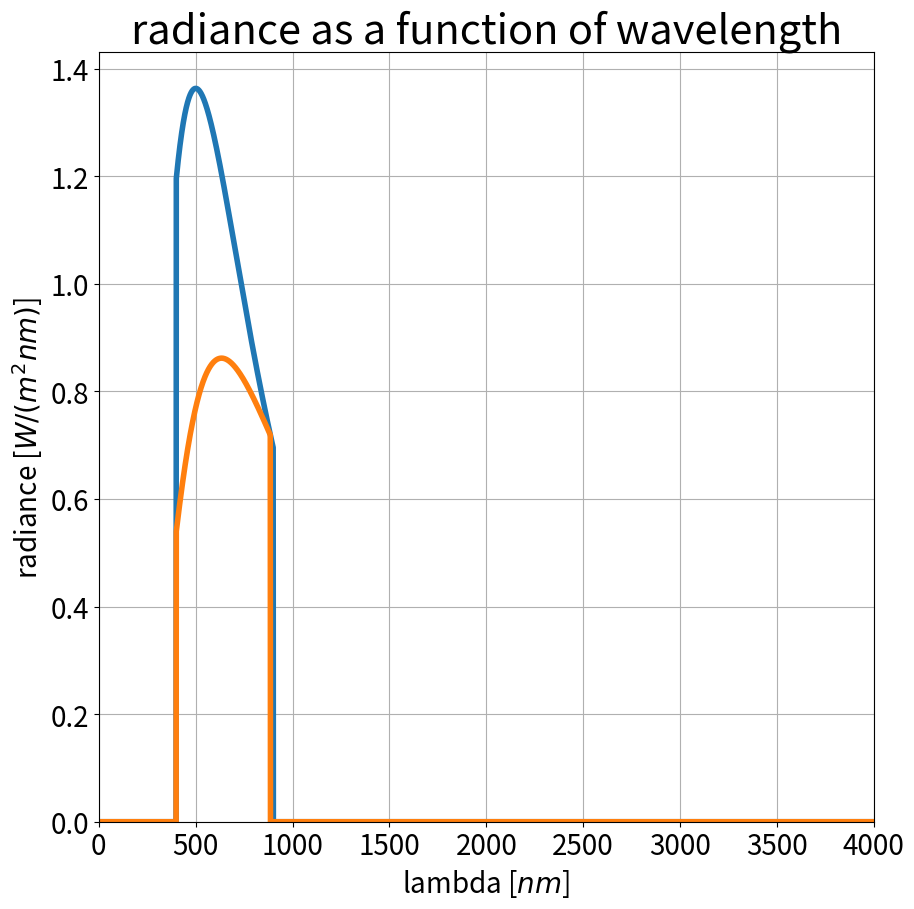
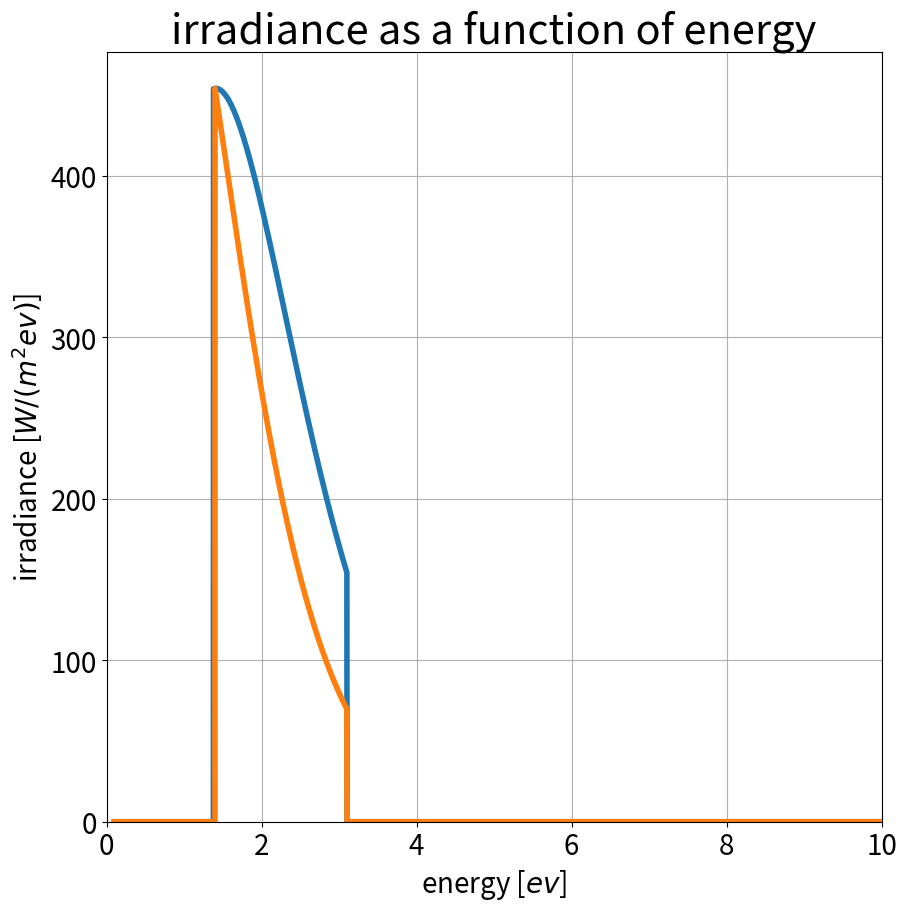

Reproduce these figures in Python, in order.
import numpy as np
import matplotlib.pyplot as plt
import scipy.integrate as integr
import math

integral = integr.quad
x = np.arange(1, 10000, 1)

k_b = 1.38 * 10 ** -23  # boltzmann constant
Temp = 5800  # K
h = 6.626 * 10 ** -34  # J s # plank constant
h_ev = 4.135667662 * 10 ** -15  # eV s # plank constant
c = 3 * 10 ** 8  # m/s speed of light
r_earth = 6.371 * 10 ** 6  # m radius of Earth
r_sun = 6.955088 * 10 ** 8  # radius of sun
dis = 1.49597870700 * 10 ** 11  # distance from center to center
Area = math.pi * r_sun ** 2  # area of exposed sun surface

omega = Area / (dis**2)  # stra


def a(x):
    if(x < 400 or x > 900):
        return 0.0
    return 1.0


def b(x):
    if(x > c / (400 * 10**-9) or x < c / (900 * 10**-9)):
        return 0.0
    else:
        return 1.0


particles_E = lambda E: np.exp(-E / (k_b * Temp))  # most probable number of particles with energy E

photons_E = lambda E: 1 / (particles_E(E) - 1)  # photons

#spectral_radiance = lambda l: absorb(l) * 0.75 * omega * (2 * h * c**2) / (((l * 10 ** -9)**5) * (np.exp(h * c / (l * 10**-9 * k_b * Temp)) - 1))
spectral_radiance2 = lambda l: a(l) * 0.75 * omega * (2 * h * c**2) / (((l * 10 ** -9)**5) * (np.exp(h * c / (l * 10**-9 * k_b * Temp)) - 1))

spectral_radiance_freq = lambda w: 0.75 * b(w) * omega * (2 * h * w**3) / (c**2 * (np.exp(h * w / (k_b * Temp)) - 1))

w = 4

radiance, error = integral(spectral_radiance2, 0, 4000)
radiance = radiance / 10 ** 9
power, error = integral(lambda x: radiance, 0, 1000)
print("Radiance: {}".format(radiance))

radiance2, error = integral(spectral_radiance_freq, 0, 8000)
radiance2 = radiance
print("Radiance2: {}".format(radiance2))

# q1 A
plt.figure(figsize=(10, 10))
plt.grid('on')
plt.xlabel("lambda [$nm$]", fontsize=20)
plt.ylabel("radiance [$W/(m^2 nm)$]", fontsize=20)
plt.title("radiance as a function of wavelength", fontsize=30)
y = np.array([spectral_radiance2(v) for v in x])
plt.plot(x, y / 10 ** 9, linewidth=w)
plt.xlim([0, 4000])
plt.ylim(ymin=0)
plt.xticks(fontsize=20)
plt.yticks(fontsize=20)


def ratio_wavelength(l, gap, gap2=None):
    gap_l = 1240 / gap  # nm
    vals = []

    if(gap2 is None):
        for x in l:
            if(x <= gap_l):
                vals.append(x / gap_l)
            else:
                vals.append(0)

        return np.array(vals)
    else:
        gap_l2 = 1240 / gap2
        for x in l:
            if(x > gap_l2):
                vals.append(0)
            elif(x > gap_l):
                vals.append(x / gap_l2)
            else:
                vals.append(x / gap_l)

        return np.array(vals)


def r_w(l, gap, gap2=None):
    gap_1 = 1240 / gap  # nm
    if(gap2 is not None):
        gap_2 = 1240 / gap2

        if(l > gap_2):
            return 0
        elif(l > gap_1):
            return l / gap_2
        else:
            return l / gap_1
    else:
        if(l > gap_1):
            return 0
        else:
            return l / gap_1


gap1, gap2 = 1.4, None  # gap1 > gap2
vals = ratio_wavelength(x, gap1, gap2)
plt.plot(x, vals * y / 10 ** 9, linewidth=w)


# q1 B
plt.figure(figsize=(10, 10))
energy = np.arange(0.1, 10, 0.001)

plt.xlabel("energy [$ev$]", fontsize=20)
plt.ylabel("irradiance [$W/(m^2 ev)$]", fontsize=20)
plt.title("irradiance as a function of energy", fontsize=30)
rp = (energy / h_ev)
q = np.array([spectral_radiance_freq(d) for d in rp])
plt.plot(energy, q / h_ev, linewidth=w)
plt.grid('on')
plt.ylim(ymin=0)
plt.xticks(fontsize=20)
plt.yticks(fontsize=20)
plt.xlim([0, 10])

# part 2
# E_photon = lambda l: h_ev * c / (l * 10 ** 9)   # l is in m returns eV


def ratio_energy(E, gap, gap2=None):
    vals = []

    if(gap2 is None):
        for x in E:
            if(x >= gap):
                vals.append(gap / x)
            else:
                vals.append(0.0)

        return np.array(vals)
    else:
        for x in E:
            if(x < gap2):
                vals.append(0.0)
            elif(x < gap):
                vals.append(gap2 / x)
            else:
                vals.append(gap / x)
        return np.array(vals)


def r_e(e, gap, gap2=None):
    if(gap2 is not None):
        if(e < gap2):
            return 0.0
        if(e < gap):
            return gap2 / e
        return gap / e
    else:
        if(e < gap):
            return 0.0
        return gap / e


#ratio = lambda x, y: x / y if x <= y else 0
vals = ratio_energy(rp * h_ev, gap1, gap2)

plt.plot(energy, vals * q / h_ev, linewidth=w)


def efficency(gap, gap2):
    # energy_ratio = ratio_energy(rp * h_ev, gap)
    # lambda_ratio = ratio_wavelength(x, gap)
    #energy_1 = [1.0 * spectral_radiance_freq(y / h_ev) / h_ev for y in energy]
    #energy_2 = [r_w(v, gap) * spectral_radiance(v) / 10 ** 9 for v in x]

    en_1 = lambda y: r_e(y, gap, gap2) * spectral_radiance_freq(y / h_ev) / h_ev
    en_2 = lambda y: r_w(y, gap, gap2) * spectral_radiance2(y) / 10 ** 9

    #radiance_1 = np.sum(energy_1)
    #radiance_2 = np.sum(energy_2)
    radiance_1, error = integral(en_1, 0.1, 40)
    radiance_2, error = integral(en_2, 0, 10000)
    # integral

    print(radiance_2)
    print(radiance_1)

    return radiance_2 / radiance, radiance_1 / radiance2


e1, e2 = efficency(gap1, gap2)

print("Eff 1: {}, Eff 2: {}".format(e1, e2))


plt.show()
